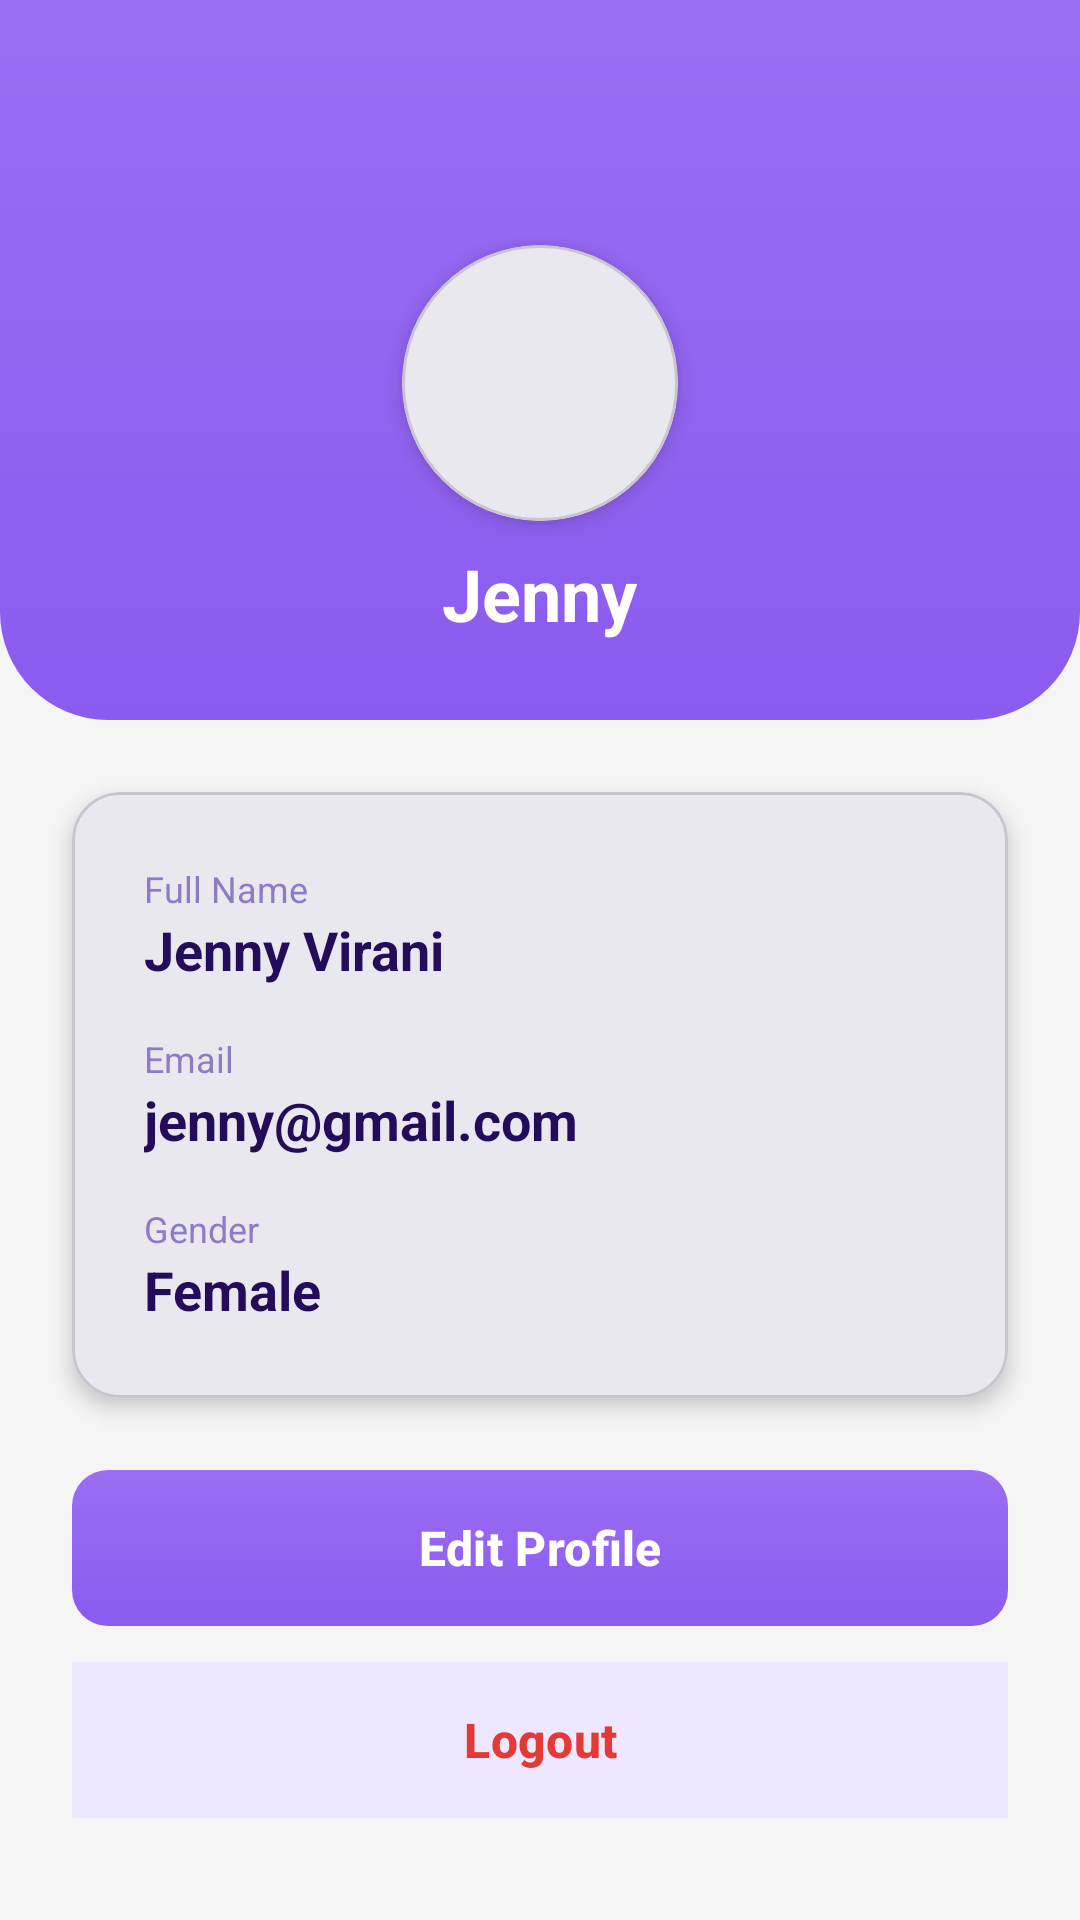

This screen was rendered from an Android layout file. Write that file and the resources it references.
<!-- AndroidManifest.xml: application theme Theme.PlanUp -->
<!-- res/layout/activity_profile.xml -->
<?xml version="1.0" encoding="utf-8"?>
<androidx.constraintlayout.widget.ConstraintLayout xmlns:android="http://schemas.android.com/apk/res/android"
    xmlns:app="http://schemas.android.com/apk/res-auto"
    xmlns:tools="http://schemas.android.com/tools"
    android:id="@+id/main"
    android:layout_width="match_parent"
    android:layout_height="match_parent"
    tools:context=".ProfileActivity"
    android:background="@color/background_light">

    
    <LinearLayout
        android:id="@+id/profileHeader"
        android:layout_width="0dp"
        android:layout_height="240dp"
        android:orientation="vertical"
        android:gravity="center"
        android:background="@drawable/bg_header"
        app:layout_constraintTop_toTopOf="parent"
        app:layout_constraintStart_toStartOf="parent"
        app:layout_constraintEnd_toEndOf="parent">

        <RelativeLayout
            android:layout_width="match_parent"
            android:layout_height="wrap_content"
            android:layout_marginHorizontal="16dp"
            android:layout_marginTop="16dp">

            <ImageView
                android:id="@+id/btnBack"
                android:layout_width="40dp"
                android:layout_height="40dp"
                android:padding="8dp"
                android:background="?attr/selectableItemBackgroundBorderless"
                android:src="@drawable/ic_back"
                app:tint="@color/white" />
        </RelativeLayout>

        
        <com.google.android.material.card.MaterialCardView
            android:layout_width="92dp"
            android:layout_height="92dp"
            app:cardCornerRadius="46dp"
            app:cardElevation="4dp"
            app:cardBackgroundColor="@android:color/white">

            <ImageView
                android:id="@+id/imgProfile"
                android:layout_width="match_parent"
                android:layout_height="match_parent"
                android:src="@drawable/ic_avatar_boy"
                android:scaleType="centerCrop"
                android:padding="2dp" />
        </com.google.android.material.card.MaterialCardView>

        <TextView
            android:id="@+id/tvNickname"
            style="@style/AppText.Header"
            android:layout_width="wrap_content"
            android:layout_height="wrap_content"
            android:text="Jenny"
            android:textColor="@color/white"
            android:layout_marginTop="8dp"/>
    </LinearLayout>

    <com.google.android.material.card.MaterialCardView
        android:id="@+id/cardInfo"
        android:layout_width="0dp"
        android:layout_height="wrap_content"
        android:layout_margin="24dp"
        app:cardCornerRadius="16dp"
        app:cardElevation="4dp"
        app:layout_constraintTop_toBottomOf="@id/profileHeader"
        app:layout_constraintStart_toStartOf="parent"
        app:layout_constraintEnd_toEndOf="parent">

        <LinearLayout
            android:layout_width="match_parent"
            android:layout_height="wrap_content"
            android:orientation="vertical"
            android:padding="24dp">

            <TextView
                style="@style/AppText.Subtitle"
                android:layout_width="match_parent"
                android:layout_height="wrap_content"
                android:text="Full Name"
                android:textSize="12sp"/>

            <TextView
                android:id="@+id/tvFullName"
                style="@style/AppText.Header"
                android:layout_width="match_parent"
                android:layout_height="wrap_content"
                android:text="Jenny Virani"
                android:textSize="18sp"
                android:layout_marginBottom="16dp"/>

            <TextView
                style="@style/AppText.Subtitle"
                android:layout_width="match_parent"
                android:layout_height="wrap_content"
                android:text="Email"
                android:textSize="12sp"/>

            <TextView
                android:id="@+id/tvEmail"
                style="@style/AppText.Header"
                android:layout_width="match_parent"
                android:layout_height="wrap_content"
                android:text="jenny@gmail.com"
                android:textSize="18sp"
                android:layout_marginBottom="16dp"/>

            <TextView
                style="@style/AppText.Subtitle"
                android:layout_width="match_parent"
                android:layout_height="wrap_content"
                android:text="Gender"
                android:textSize="12sp"/>

            <TextView
                android:id="@+id/tvGender"
                style="@style/AppText.Header"
                android:layout_width="match_parent"
                android:layout_height="wrap_content"
                android:text="Female"
                android:textSize="18sp"/>

        </LinearLayout>

    </com.google.android.material.card.MaterialCardView>

    <LinearLayout
        android:id="@+id/layoutActions"
        android:layout_width="0dp"
        android:layout_height="wrap_content"
        android:orientation="vertical"
        android:layout_margin="24dp"
        app:layout_constraintTop_toBottomOf="@id/cardInfo"
        app:layout_constraintStart_toStartOf="parent"
        app:layout_constraintEnd_toEndOf="parent">

        <com.google.android.material.button.MaterialButton
            android:id="@+id/btnEditProfile"
            style="@style/AppButton"
            android:layout_width="match_parent"
            android:text="Edit Profile"
            android:layout_marginBottom="12dp"/>

        <com.google.android.material.button.MaterialButton
            android:id="@+id/btnLogout"
            style="@style/AppButton.Secondary"
            android:layout_width="match_parent"
            android:text="Logout"
            android:textColor="#E53935"
            app:strokeColor="#E53935"
            app:strokeWidth="1dp"/>

    </LinearLayout>

</androidx.constraintlayout.widget.ConstraintLayout>
<!-- resources referenced by this layout -->
<resources>
  <color name="background_light">#F5F5F5</color>
  <color name="white">#FFFFFFFF</color>
  <!-- drawable bg_header (drawable) -->
  <?xml version="1.0" encoding="utf-8"?>
  <shape xmlns:android="http://schemas.android.com/apk/res/android">
      <gradient
          android:startColor="#9B6EF3"
          android:endColor="#8A5BEF"
          android:angle="270"/>
  
      <corners
          android:bottomLeftRadius="36dp"
          android:bottomRightRadius="36dp"/>
  </shape>
  <style name="AppButton" parent="Widget.Material3.Button">
          <item name="android:layout_height">52dp</item>
          <item name="android:insetTop">0dp</item>
          <item name="android:insetBottom">0dp</item>
          <item name="android:background">@drawable/bg_button_gradient</item>
          <item name="backgroundTint">@null</item>
          <item name="android:textColor">@color/white</item>
          <item name="android:textAllCaps">false</item>
          <item name="android:textSize">16sp</item>
          <item name="android:textStyle">bold</item>
          <item name="cornerRadius">12dp</item>
      </style>
  <style name="AppButton.Secondary" parent="AppButton">
          <item name="android:background">@color/secondaryColor</item>
          <item name="backgroundTint">@color/secondaryColor</item>
          <item name="android:textColor">@color/primaryColor</item>
      </style>
  <style name="AppText.Header" parent="AppText">
          <item name="android:textSize">24sp</item>
          <item name="android:textStyle">bold</item>
      </style>
  <style name="AppText.Subtitle" parent="AppText">
          <item name="android:textSize">16sp</item>
          <item name="android:textColor">@color/primaryLightColor</item>
      </style>
  <style name="Theme.PlanUp" parent="Base.Theme.PlanUp" />
  <!-- drawable bg_button_gradient (drawable) -->
  <?xml version="1.0" encoding="utf-8"?>
  <ripple xmlns:android="http://schemas.android.com/apk/res/android"
      android:color="@color/secondaryColor">
      <item>
          <shape android:shape="rectangle">
              <gradient
                  android:startColor="#9B6EF3"
                  android:endColor="#8A5BEF"
                  android:angle="270"/>
              <corners android:radius="12dp"/>
          </shape>
      </item>
  </ripple>
  <color name="secondaryColor">#EDE7FF</color>
  <color name="primaryColor">#230C59</color>
  <style name="AppText" parent="android:Widget.TextView">
          <item name="android:textColor">@color/textColorPrimary</item>
      </style>
  <color name="primaryLightColor">#8E7CC3</color>
  <color name="textColorPrimary">#230C59</color>
  <color name="primaryDarkColor">#1A0844</color>
  <style name="DatePickerTheme" parent="Theme.Material3.DayNight.Dialog">
          <item name="colorPrimary">@color/primaryColor</item>
          <item name="colorOnPrimary">@color/white</item>
          <item name="colorSurface">@color/white</item>
          <item name="colorOnSurface">@color/textColorPrimary</item>
          <item name="colorAccent">@color/primaryColor</item>
          <item name="android:buttonBarPositiveButtonStyle">@style/DialogButtonStyle</item>
          <item name="android:buttonBarNegativeButtonStyle">@style/DialogButtonStyle</item>
      </style>
  <style name="DialogButtonStyle" parent="Widget.Material3.Button.TextButton">
          <item name="android:textColor">@color/primaryColor</item>
      </style>
</resources>
